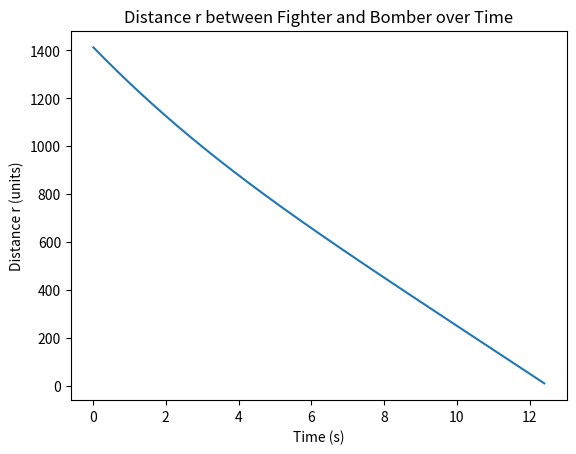

Write Python code to recreate this figure.
import math
import random
import matplotlib.pyplot as plt

vb = random.randint(100, 200)
vf = random.randint(200, 300)

xb, yb = 1000, 1000
xf, yf = 0, 0

def polorchord(xb, yb, xf, yf):
    r = math.sqrt((xb - xf)**2 + (yb - yf)**2)
    theta = math.atan2(yb - yf, xb - xf)
    return r, theta

def update(r, theta, dt, vb, vf):
    dr_dt = vb * math.cos(theta) - vf
    dtheta_dt = -vb * math.sin(theta) / r
    r += dr_dt * dt
    theta += dtheta_dt * dt
    return r, theta

def simulate(xb, yb, xf, yf, vb, vf):
    dt = 0.01
    time = 0
    r, theta = polorchord(xb, yb, xf, yf)
    
    prevR = []
    prevTime = []
    
    while r > 10:
        r, theta = update(r, theta, dt, vb, vf)
        time += dt
        prevR.append(r)
        prevTime.append(time)
    
    print(f"Target hit at time: {time:.2f} seconds")
    
    plt.plot(prevTime, prevR)
    plt.title('Distance r between Fighter and Bomber over Time')
    plt.xlabel('Time (s)')
    plt.ylabel('Distance r (units)')
    plt.show()

simulate(xb, yb, xf, yf, vb, vf)
